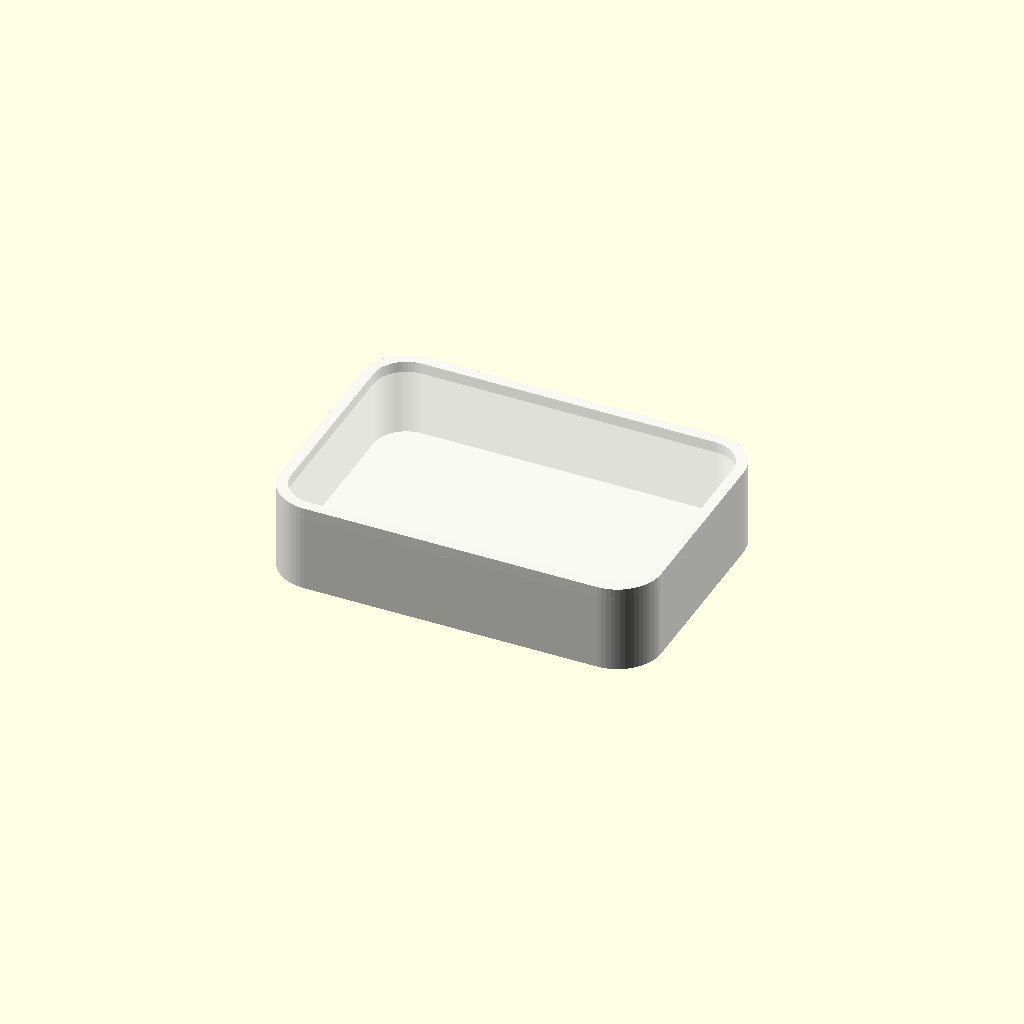
Cell 1: rendered with the file's own defaults.
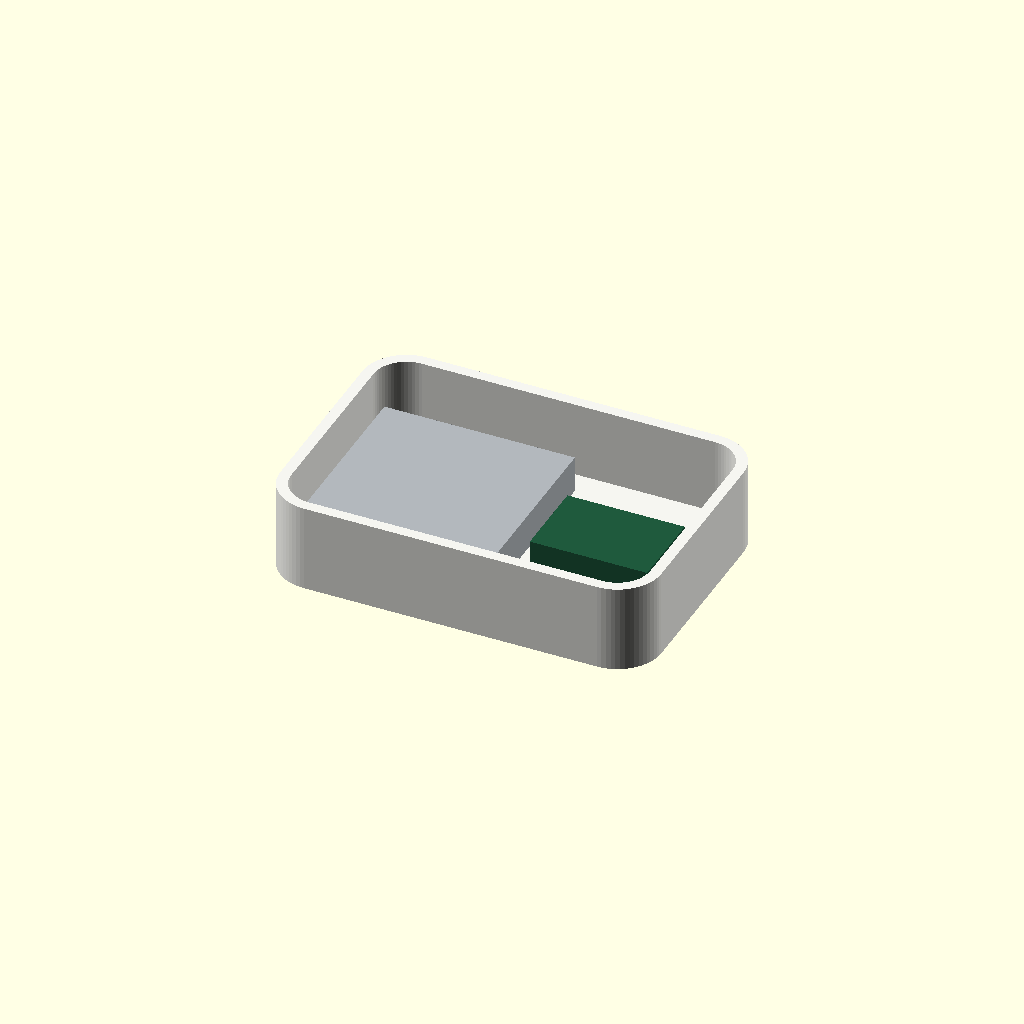
Cell 2 — show_lid set to false, the other parameters unchanged.
All cells are drawn from one camera (rotation 55°, 0°, 25°, orthographic, colour scheme Cornfield), so only the parameter changes between them.
Source of the model, pitch/assets/tag/conceito-tag.scad:
// Consta: nominal bench enclosure, not a fabrication release. Units: mm.
// Component heights/reservations are assumptions described in parametros.json.
// Open in OpenSCAD, use show_lid=false to inspect the component reservations.
$fn=64;
L=52; W=36; H=12; wall=1.5; radius=6;
show_lid=true;
show_components=true;
module rounded_body(l,w,h,r){
  linear_extrude(h) hull(){
    translate([r,r]) circle(r=r);
    translate([l-r,r]) circle(r=r);
    translate([r,w-r]) circle(r=r);
    translate([l-r,w-r]) circle(r=r);
  }
}
module shell(){
  difference(){
    rounded_body(L,W,H,radius);
    translate([wall,wall,wall])
      rounded_body(L-2*wall,W-2*wall,H,radius-wall);
  }
}
color([0.96,0.96,0.94]) shell();
if(show_lid) color([0.98,0.98,0.96,0.5])
  translate([0,0,H-wall]) rounded_body(L,W,wall,radius);
if(show_components){
  color([0.7,0.72,0.74]) translate([3,6,2.5]) cube([26,24,5]);
  color([0.12,0.35,0.24]) translate([31,12.5,3]) cube([16,11,3.5]);
}
// CR2032 requires a custom PCB/negative contact, not represented by these boxes.
// No claim that lid retention, cable routing or RF keep-out has been validated.
Parameter table extracted from the source (name, type, default, range or options):
show_lid: bool, default true
show_components: bool, default true
